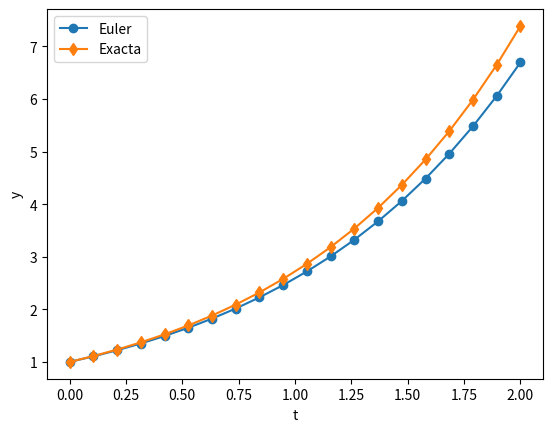

Generate this figure with matplotlib:
import numpy as np
import matplotlib.pyplot as plt

def euler(f, t, y0):
    """
    Método de euler explicito para y' = f(t,y) con y(a) = y0
    """
    n = len(t)
    y = np.zeros(n)
    h = (t[-1] - t[0]) / (n - 1)
    y[0] = y0
    for i in range(n - 1):
        y[i + 1] = y[i] + h * f(t[i], y[i])
    return y


if __name__ == "__main__":
    f = lambda t, y: y
    a, b = 0, 2
    N = 20
    t = np.linspace(a, b, N)
    y = euler(f, t, 1.0)
    plt.plot(t,y, "o-", label="Euler")
    plt.plot(t, np.exp(t), "d-", label="Exacta")
    plt.xlabel("t")
    plt.ylabel("y")
    plt.legend()
    plt.show()
